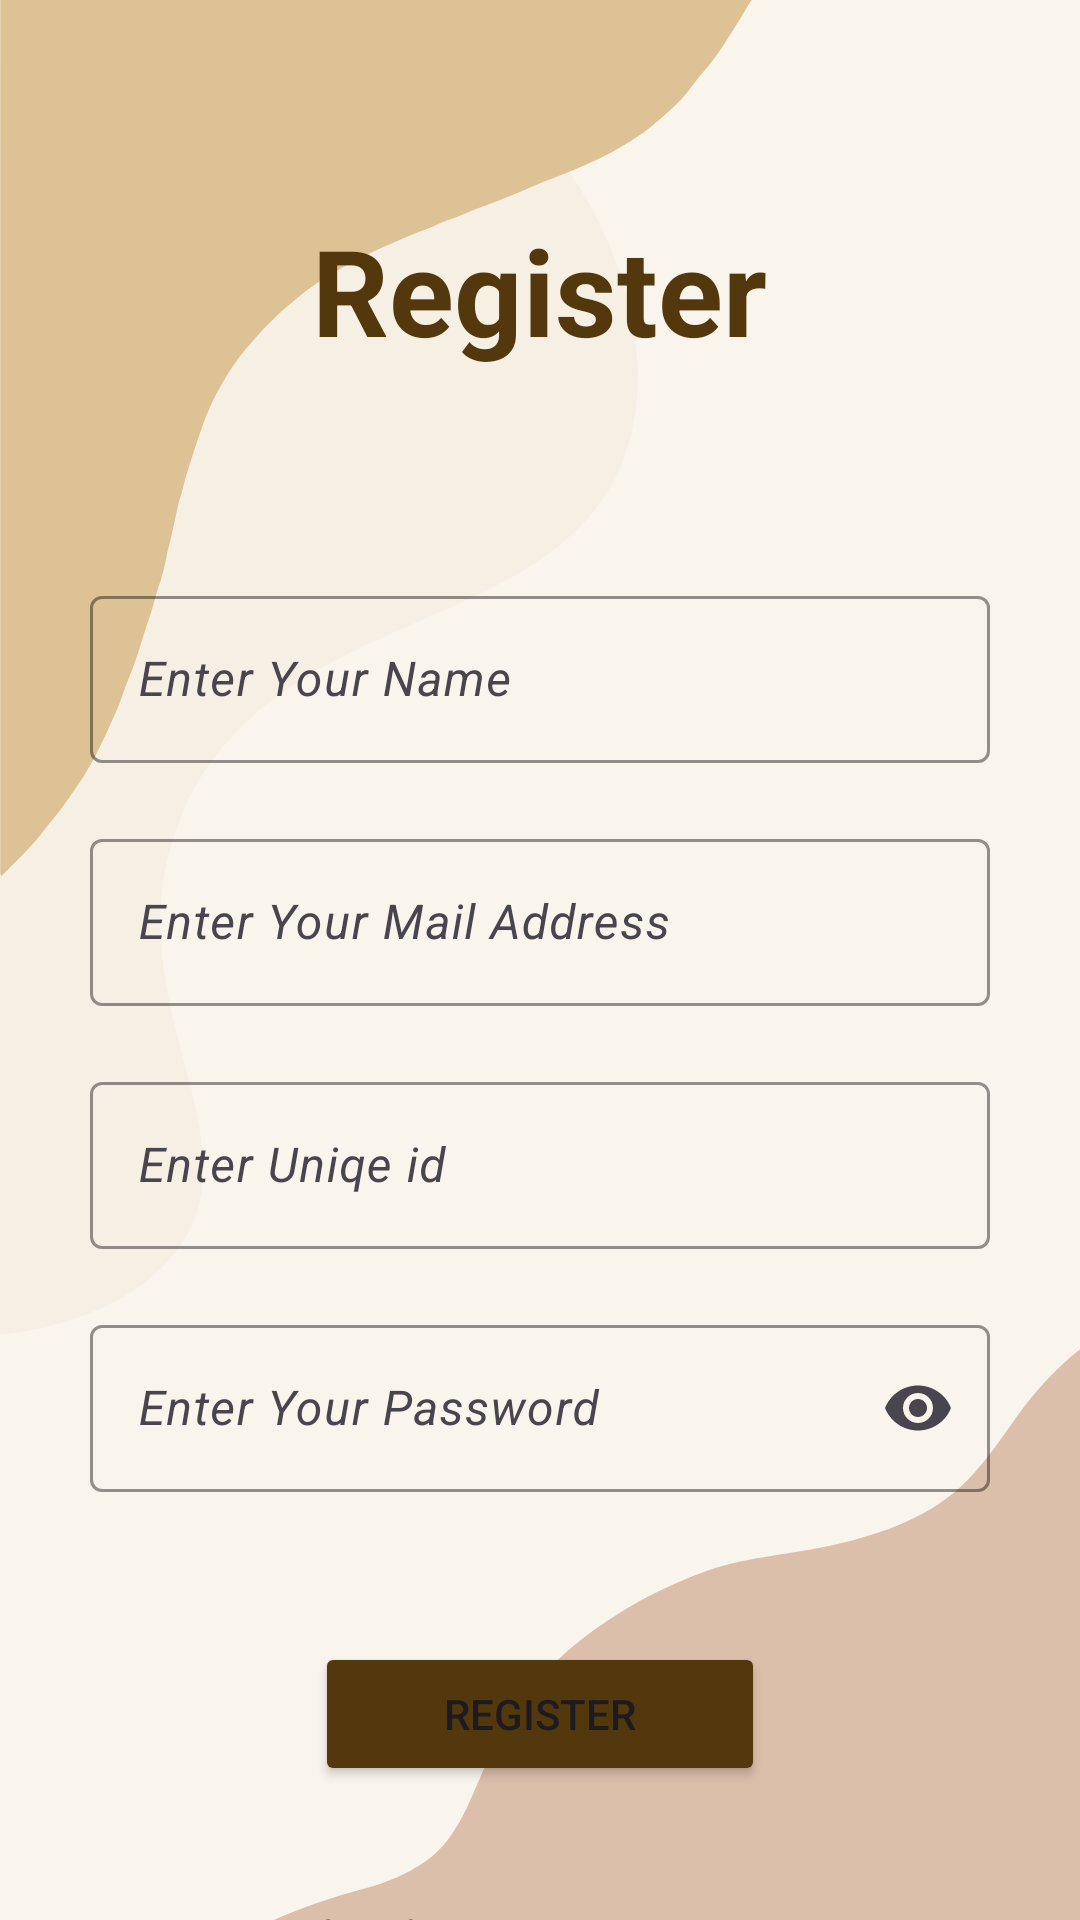

Reconstruct the res/layout file that produces this screen, plus the resources it refers to.
<!-- AndroidManifest.xml: application theme Theme.ConatactManager -->
<!-- res/layout/activity_register.xml -->
<?xml version="1.0" encoding="utf-8"?>
<LinearLayout xmlns:android="http://schemas.android.com/apk/res/android"
    xmlns:app="http://schemas.android.com/apk/res-auto"
    xmlns:tools="http://schemas.android.com/tools"
    android:id="@+id/main"
    android:layout_width="match_parent"
    android:layout_height="match_parent"
    android:orientation="vertical"
    android:background="@drawable/background"
    tools:context=".Register">
    <TextView
        android:id="@+id/textView"
        android:layout_width="wrap_content"
        android:layout_height="wrap_content"
        android:layout_gravity="center"
        android:layout_margin="70dp"
        android:textStyle="bold"
        android:textColor="@color/brown"
        android:textSize="40dp"
        android:text="Register" />

    <com.google.android.material.textfield.TextInputLayout
        android:layout_width="300dp"
        android:layout_height="wrap_content"
        app:boxStrokeColor="@color/brown"
        app:hintTextColor="@color/brown"
        android:layout_gravity="center"
        android:layout_marginTop="0dp"
        android:id="@+id/etName"
        >
        <com.google.android.material.textfield.TextInputEditText
            android:layout_width="match_parent"
            android:layout_height="wrap_content"
            android:hint="Enter Your Name"
            android:textStyle="italic"
            android:textColor="@color/brown"
            />
    </com.google.android.material.textfield.TextInputLayout>
    <com.google.android.material.textfield.TextInputLayout
        android:layout_width="300dp"
        android:layout_height="wrap_content"
        app:boxStrokeColor="@color/brown"
        app:hintTextColor="@color/brown"
        android:layout_gravity="center"
        android:layout_margin="20dp"
        android:id="@+id/etMail"
        >
        <com.google.android.material.textfield.TextInputEditText
            android:layout_width="match_parent"
            android:layout_height="wrap_content"
            android:hint="Enter Your Mail Address"
            android:inputType="textEmailAddress"
            android:textStyle="italic"
            android:textColor="@color/brown"/>
    </com.google.android.material.textfield.TextInputLayout>

    <com.google.android.material.textfield.TextInputLayout
        android:layout_width="300dp"
        android:layout_height="wrap_content"
        app:boxStrokeColor="@color/brown"
        app:hintTextColor="@color/brown"
        android:layout_gravity="center"
        android:layout_margin="0dp"
        android:id="@+id/etUniqid"
        >
        <com.google.android.material.textfield.TextInputEditText
            android:layout_width="match_parent"
            android:layout_height="wrap_content"
            android:hint="Enter Uniqe id"
            android:textStyle="italic"
            android:textColor="@color/brown"
            />
    </com.google.android.material.textfield.TextInputLayout>
    <com.google.android.material.textfield.TextInputLayout
        android:layout_width="300dp"
        android:layout_height="wrap_content"
        app:boxStrokeColor="@color/brown"
        app:hintTextColor="@color/brown"
        android:layout_gravity="center"
        android:layout_margin="20dp"
        android:id="@+id/etPass"
        app:endIconMode="password_toggle"
        >
        <com.google.android.material.textfield.TextInputEditText
            android:layout_width="match_parent"
            android:layout_height="wrap_content"
            android:hint="Enter Your Password"
            android:inputType="textPassword"
            android:textStyle="italic"
            android:textColor="@color/brown"
            />
    </com.google.android.material.textfield.TextInputLayout>
    <Button
        android:id="@+id/btnregister"
        android:layout_width="150dp"
        android:layout_height="wrap_content"
        android:text="Register"
        android:layout_margin="30dp"
        android:backgroundTint="@color/brown"
        android:layout_gravity="center"/>
    <TextView
        android:id="@+id/textView2"
        android:layout_width="wrap_content"
        android:layout_height="wrap_content"
        android:text="Already Have An Account?"
        android:layout_marginTop="10dp"
        android:layout_gravity="center"
        android:gravity="center"
        android:textColor="@color/brown"
        />

    <TextView
        android:id="@+id/txtLogin"
        android:layout_width="wrap_content"
        android:layout_height="wrap_content"
        android:text="Login"
        android:layout_gravity="center"
        android:textColor="@color/brown"
        />

</LinearLayout>
<!-- resources referenced by this layout -->
<resources>
  <color name="brown">#52380c</color>
  <!-- drawable background: png bitmap (drawable, 34734 bytes) -->
  <style name="Theme.ConatactManager" parent="Base.Theme.ConatactManager" />
  <style name="Base.Theme.ConatactManager" parent="Theme.Material3.DayNight.NoActionBar">
          
          
      </style>
</resources>
